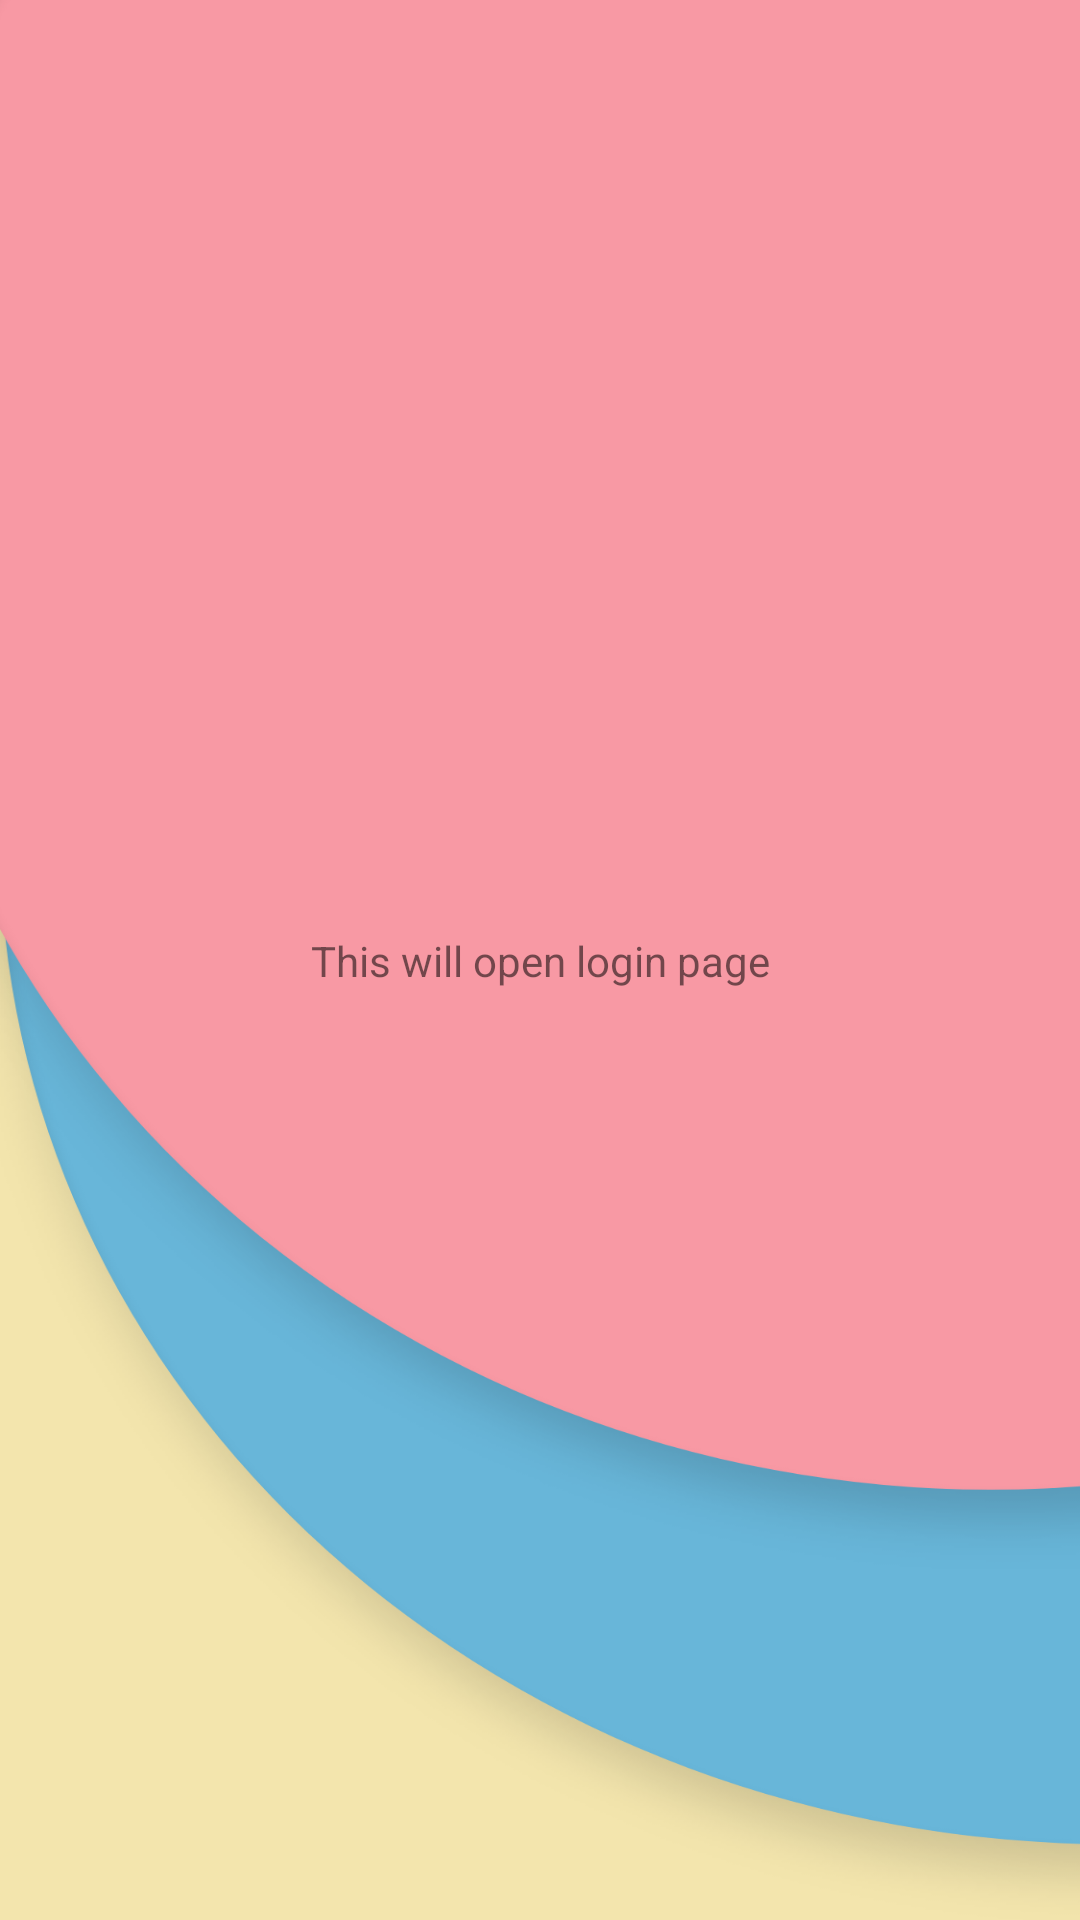

Reconstruct the res/layout file that produces this screen, plus the resources it refers to.
<!-- AndroidManifest.xml: application theme Theme.LilCare -->
<!-- res/layout/activity_login_page.xml -->
<?xml version="1.0" encoding="utf-8"?>
<androidx.constraintlayout.widget.ConstraintLayout xmlns:android="http://schemas.android.com/apk/res/android"
    xmlns:app="http://schemas.android.com/apk/res-auto"
    xmlns:tools="http://schemas.android.com/tools"
    android:layout_width="match_parent"
    android:layout_height="match_parent"
    android:background="@drawable/login"
    tools:context=".loginPage">

    <TextView
        android:id="@+id/textView"
        android:layout_width="wrap_content"
        android:layout_height="wrap_content"
        android:text="This will open login page"
        app:layout_constraintBottom_toBottomOf="parent"
        app:layout_constraintEnd_toEndOf="parent"
        app:layout_constraintStart_toStartOf="parent"
        app:layout_constraintTop_toTopOf="parent" />
</androidx.constraintlayout.widget.ConstraintLayout>
<!-- resources referenced by this layout -->
<resources>
  <!-- drawable login: png bitmap (drawable-hdpi, 52529 bytes) -->
  <style name="Theme.LilCare" parent="Theme.MaterialComponents.DayNight.NoActionBar">
          
          <item name="colorPrimary">@color/purple_500</item>
          <item name="colorPrimaryVariant">@color/purple_700</item>
          <item name="colorOnPrimary">@color/white</item>
          
          <item name="colorSecondary">@color/teal_200</item>
          <item name="colorSecondaryVariant">@color/teal_700</item>
          <item name="colorOnSecondary">@color/black</item>
          
          <item name="android:statusBarColor" tools:targetApi="l">?attr/colorPrimaryVariant</item>
          
      </style>
  <color name="purple_500">#FF6200EE</color>
  <color name="purple_700">#FF3700B3</color>
  <color name="white">#FFFFFFFF</color>
  <color name="teal_200">#FF03DAC5</color>
  <color name="teal_700">#FF018786</color>
  <color name="black">#FF000000</color>
</resources>
